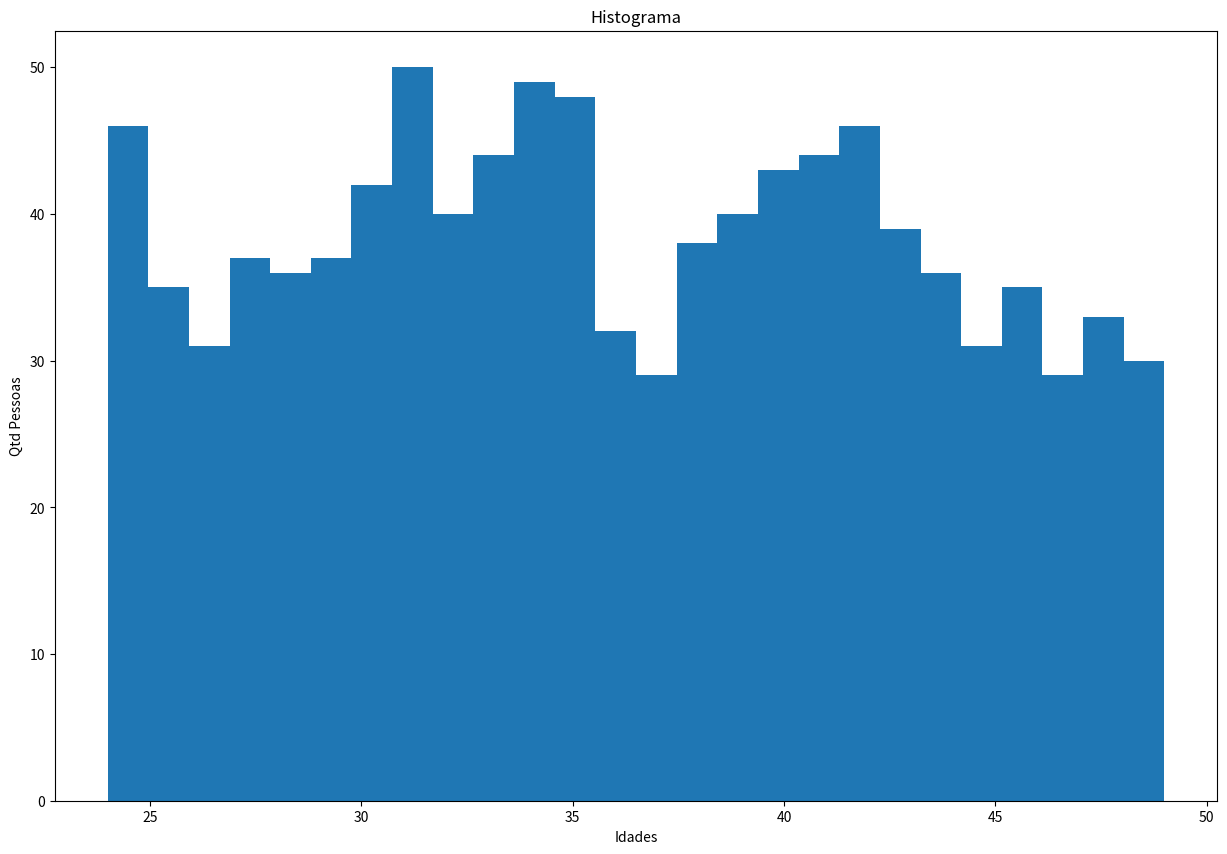
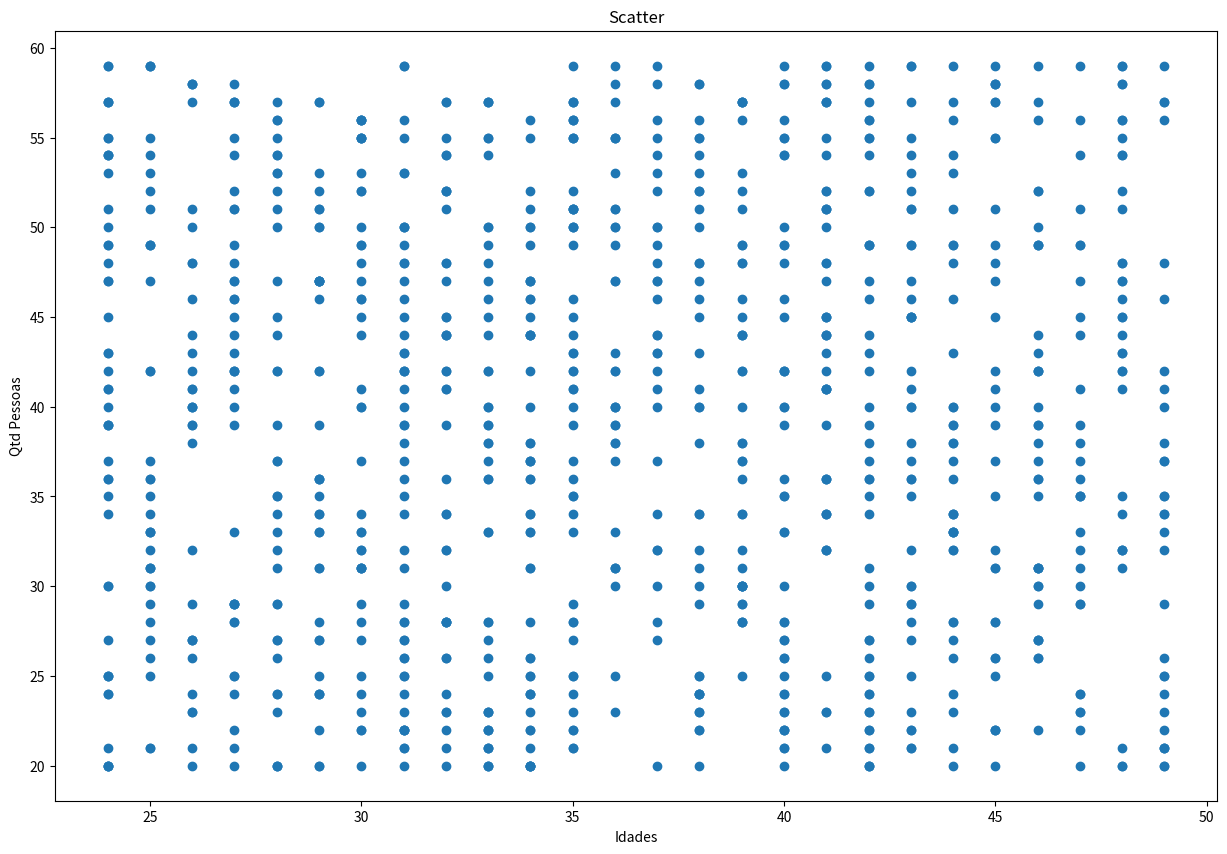

Reproduce these figures in Python, in order.
import numpy as np
import matplotlib.pyplot as plt

idades = np.random.randint(24, 50, size=1000)
idades2 = np.random.randint(20, 60, size=1000)

# Histogram
(_, ax) = plt.subplots(1, 1, figsize=(15, 10))
ax.hist(idades, bins=26)
ax.set_title('Histograma')
ax.set_xlabel('Idades')
ax.set_ylabel('Qtd Pessoas')
plt.savefig('grafico.png')

# Scatter
(_, ax2) = plt.subplots(1, 1, figsize=(15, 10))
ax2.scatter(idades, idades2)
ax2.set_title('Scatter')
ax2.set_xlabel('Idades')
ax2.set_ylabel('Qtd Pessoas')
plt.savefig('grafico2.png')

